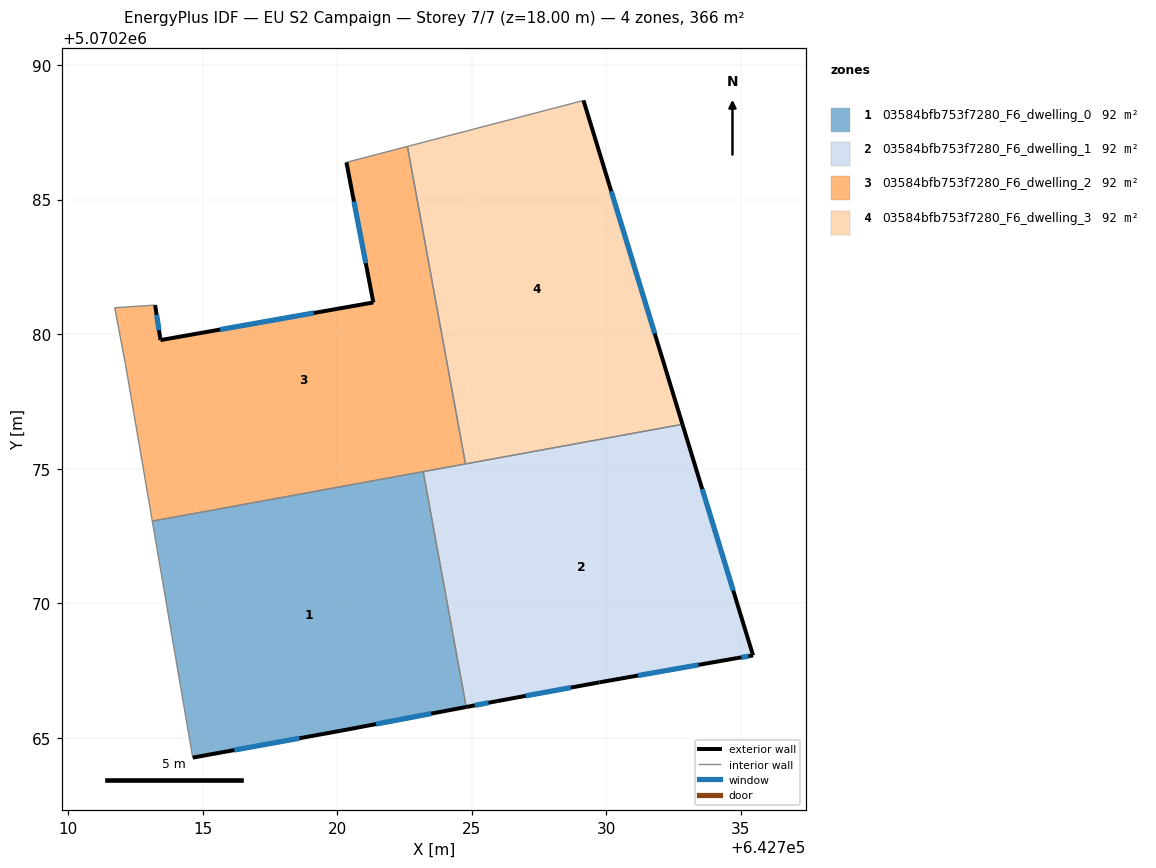
=== STOREY PLAN SPEC (per zone: floor XY polygon, exterior-wall plan segments, windows/doors) ===
zone 1: 03584bfb753f7280_F6_dwelling_0  (91.6 m²)
  floor: (642724.79, 5070266.15) (642723.20, 5070274.89) (642713.13, 5070273.05) (642714.63, 5070264.27) (642720.14, 5070265.27)
  exterior wall: (642724.79, 5070266.15) – (642720.14, 5070265.27)  [4.7 m]
    window: (642723.49, 5070265.90) – (642721.44, 5070265.52)  [2.7 m²]
  exterior wall: (642720.14, 5070265.27) – (642714.63, 5070264.27)  [5.6 m]
    window: (642718.60, 5070264.99) – (642716.18, 5070264.55)  [3.2 m²]
  interior walls: 3
zone 2: 03584bfb753f7280_F6_dwelling_1  (91.6 m²)
  floor: (642734.85, 5070267.97) (642735.45, 5070268.07) (642732.83, 5070276.65) (642723.20, 5070274.89) (642724.79, 5070266.15) (642725.94, 5070266.37) (642729.74, 5070267.07)
  exterior wall: (642725.94, 5070266.37) – (642724.79, 5070266.15)  [1.2 m]
    window: (642725.62, 5070266.31) – (642725.11, 5070266.21)  [0.7 m²]
  exterior wall: (642732.83, 5070276.65) – (642735.45, 5070268.07)  [9.0 m]
    window: (642733.56, 5070274.25) – (642734.72, 5070270.47)  [5.2 m²]
  exterior wall: (642735.45, 5070268.07) – (642734.85, 5070267.97)  [0.6 m]
    window: (642735.28, 5070268.04) – (642735.02, 5070267.99)  [0.4 m²]
  exterior wall: (642734.85, 5070267.97) – (642729.74, 5070267.07)  [5.2 m]
    window: (642733.42, 5070267.71) – (642731.18, 5070267.32)  [3.0 m²]
  exterior wall: (642729.74, 5070267.07) – (642725.94, 5070266.37)  [3.9 m]
    window: (642728.68, 5070266.87) – (642727.01, 5070266.56)  [2.2 m²]
  interior walls: 3
zone 3: 03584bfb753f7280_F6_dwelling_2  (91.6 m²)
  floor: (642724.77, 5070275.18) (642722.61, 5070286.97) (642720.34, 5070286.38) (642721.34, 5070281.18) (642713.44, 5070279.78) (642713.24, 5070281.08) (642711.74, 5070280.98) (642712.14, 5070278.88) (642713.13, 5070273.05)
  exterior wall: (642713.24, 5070281.08) – (642713.44, 5070279.78)  [1.3 m]
    window: (642713.29, 5070280.72) – (642713.38, 5070280.14)  [0.8 m²]
  exterior wall: (642713.44, 5070279.78) – (642721.34, 5070281.18)  [8.0 m]
    window: (642715.65, 5070280.17) – (642719.13, 5070280.79)  [4.7 m²]
  exterior wall: (642721.34, 5070281.18) – (642720.34, 5070286.38)  [5.3 m]
    window: (642721.06, 5070282.64) – (642720.62, 5070284.92)  [3.1 m²]
  interior walls: 7
zone 4: 03584bfb753f7280_F6_dwelling_3  (91.6 m²)
  floor: (642732.83, 5070276.65) (642729.15, 5070288.68) (642722.61, 5070286.97) (642724.77, 5070275.18)
  exterior wall: (642729.15, 5070288.68) – (642732.83, 5070276.65)  [12.6 m]
    window: (642730.18, 5070285.31) – (642731.80, 5070280.02)  [7.3 m²]
  interior walls: 3

=== DERIVED (storey summary) ===
Building: EU S2 Campaign
Storey: 7 of 7  (floor level z = 18.00 m)
Storey gross floor area: 366.4 m²
Zones on this storey: 4
  - 03584bfb753f7280_F6_dwelling_0: floor 91.6 m²; exterior wall 10.3 m (31.0 m²); 2 window(s) 6.0 m²; WWR 19.3%
  - 03584bfb753f7280_F6_dwelling_1: floor 91.6 m²; exterior wall 19.8 m (59.4 m²); 5 window(s) 11.5 m²; WWR 19.3%
  - 03584bfb753f7280_F6_dwelling_2: floor 91.6 m²; exterior wall 14.6 m (43.9 m²); 3 window(s) 8.5 m²; WWR 19.3%
  - 03584bfb753f7280_F6_dwelling_3: floor 91.6 m²; exterior wall 12.6 m (37.7 m²); 1 window(s) 7.3 m²; WWR 19.3%
Zone adjacency (shared interzone walls):
  - 03584bfb753f7280_F6_dwelling_0 ↔ 03584bfb753f7280_F6_dwelling_1
  - 03584bfb753f7280_F6_dwelling_0 ↔ 03584bfb753f7280_F6_dwelling_2
  - 03584bfb753f7280_F6_dwelling_1 ↔ 03584bfb753f7280_F6_dwelling_2
  - 03584bfb753f7280_F6_dwelling_1 ↔ 03584bfb753f7280_F6_dwelling_3
  - 03584bfb753f7280_F6_dwelling_2 ↔ 03584bfb753f7280_F6_dwelling_3